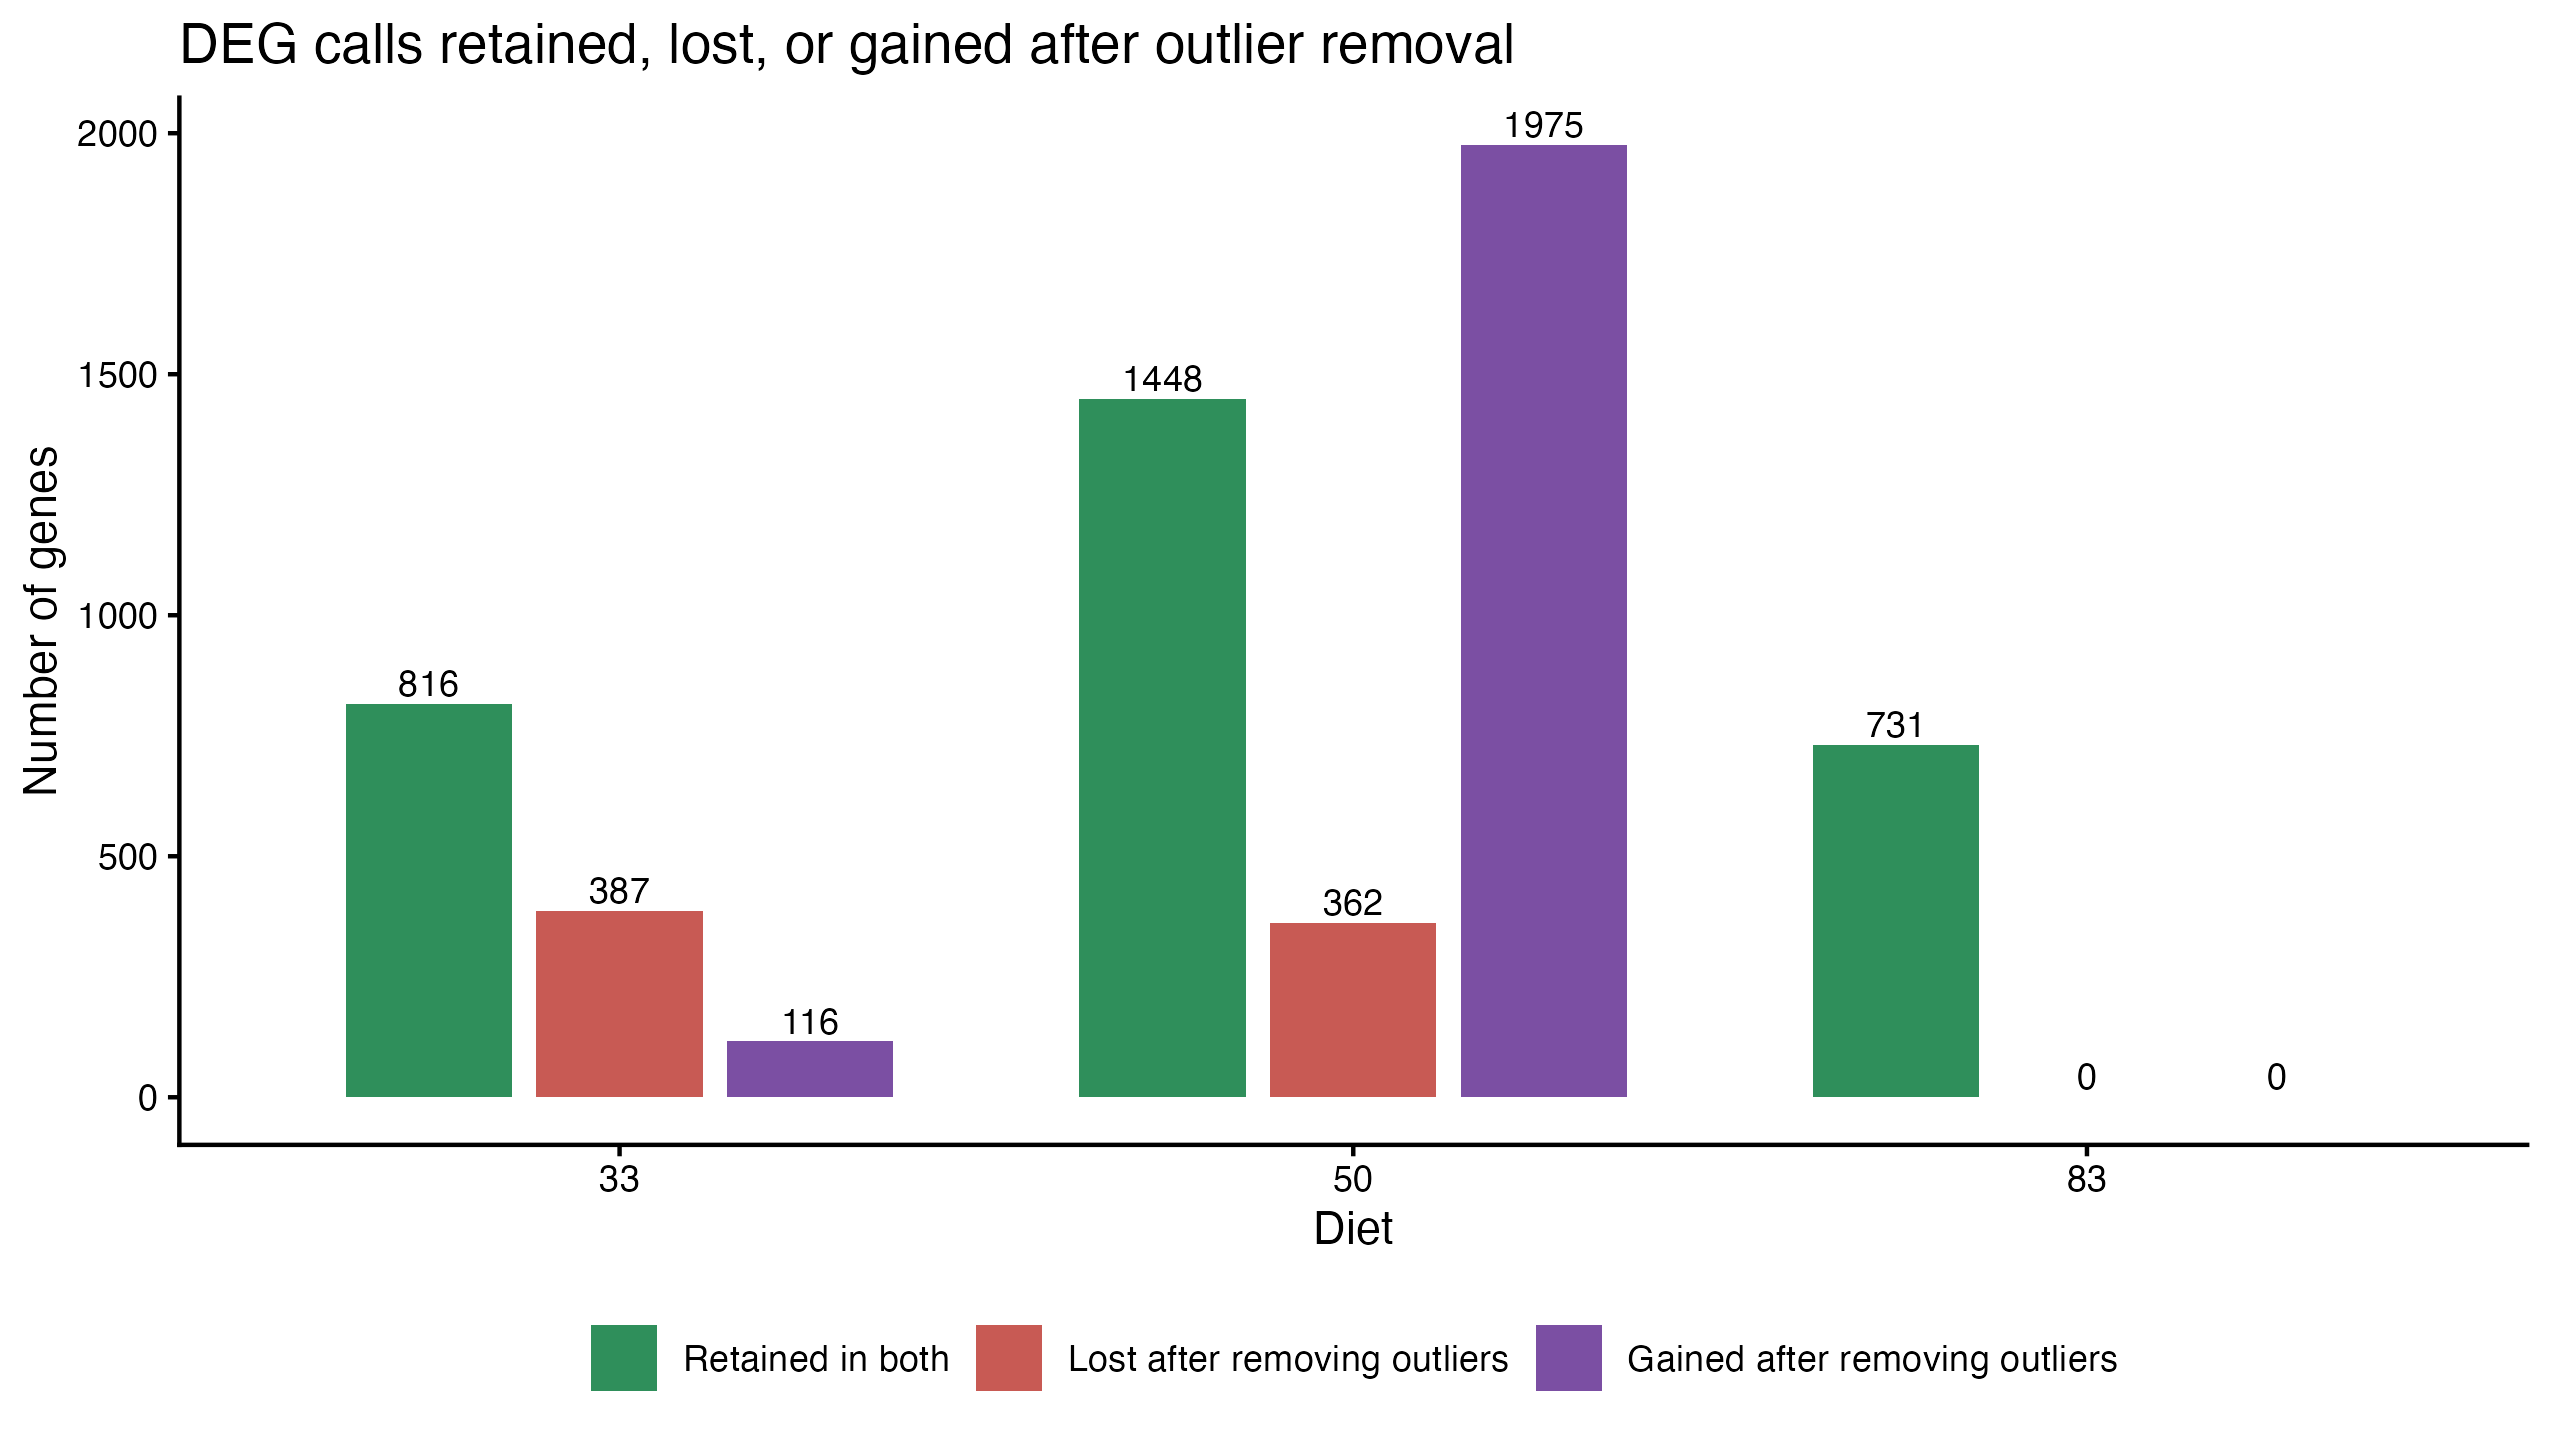

The table this chart was drawn from, first rows:
diet, status, n_genes
33, Retained in both, 816
33, Lost after removing outliers, 387
33, Gained after removing outliers, 116
50, Retained in both, 1448
50, Lost after removing outliers, 362
50, Gained after removing outliers, 1975
83, Retained in both, 731
83, Lost after removing outliers, 0
83, Gained after removing outliers, 0
